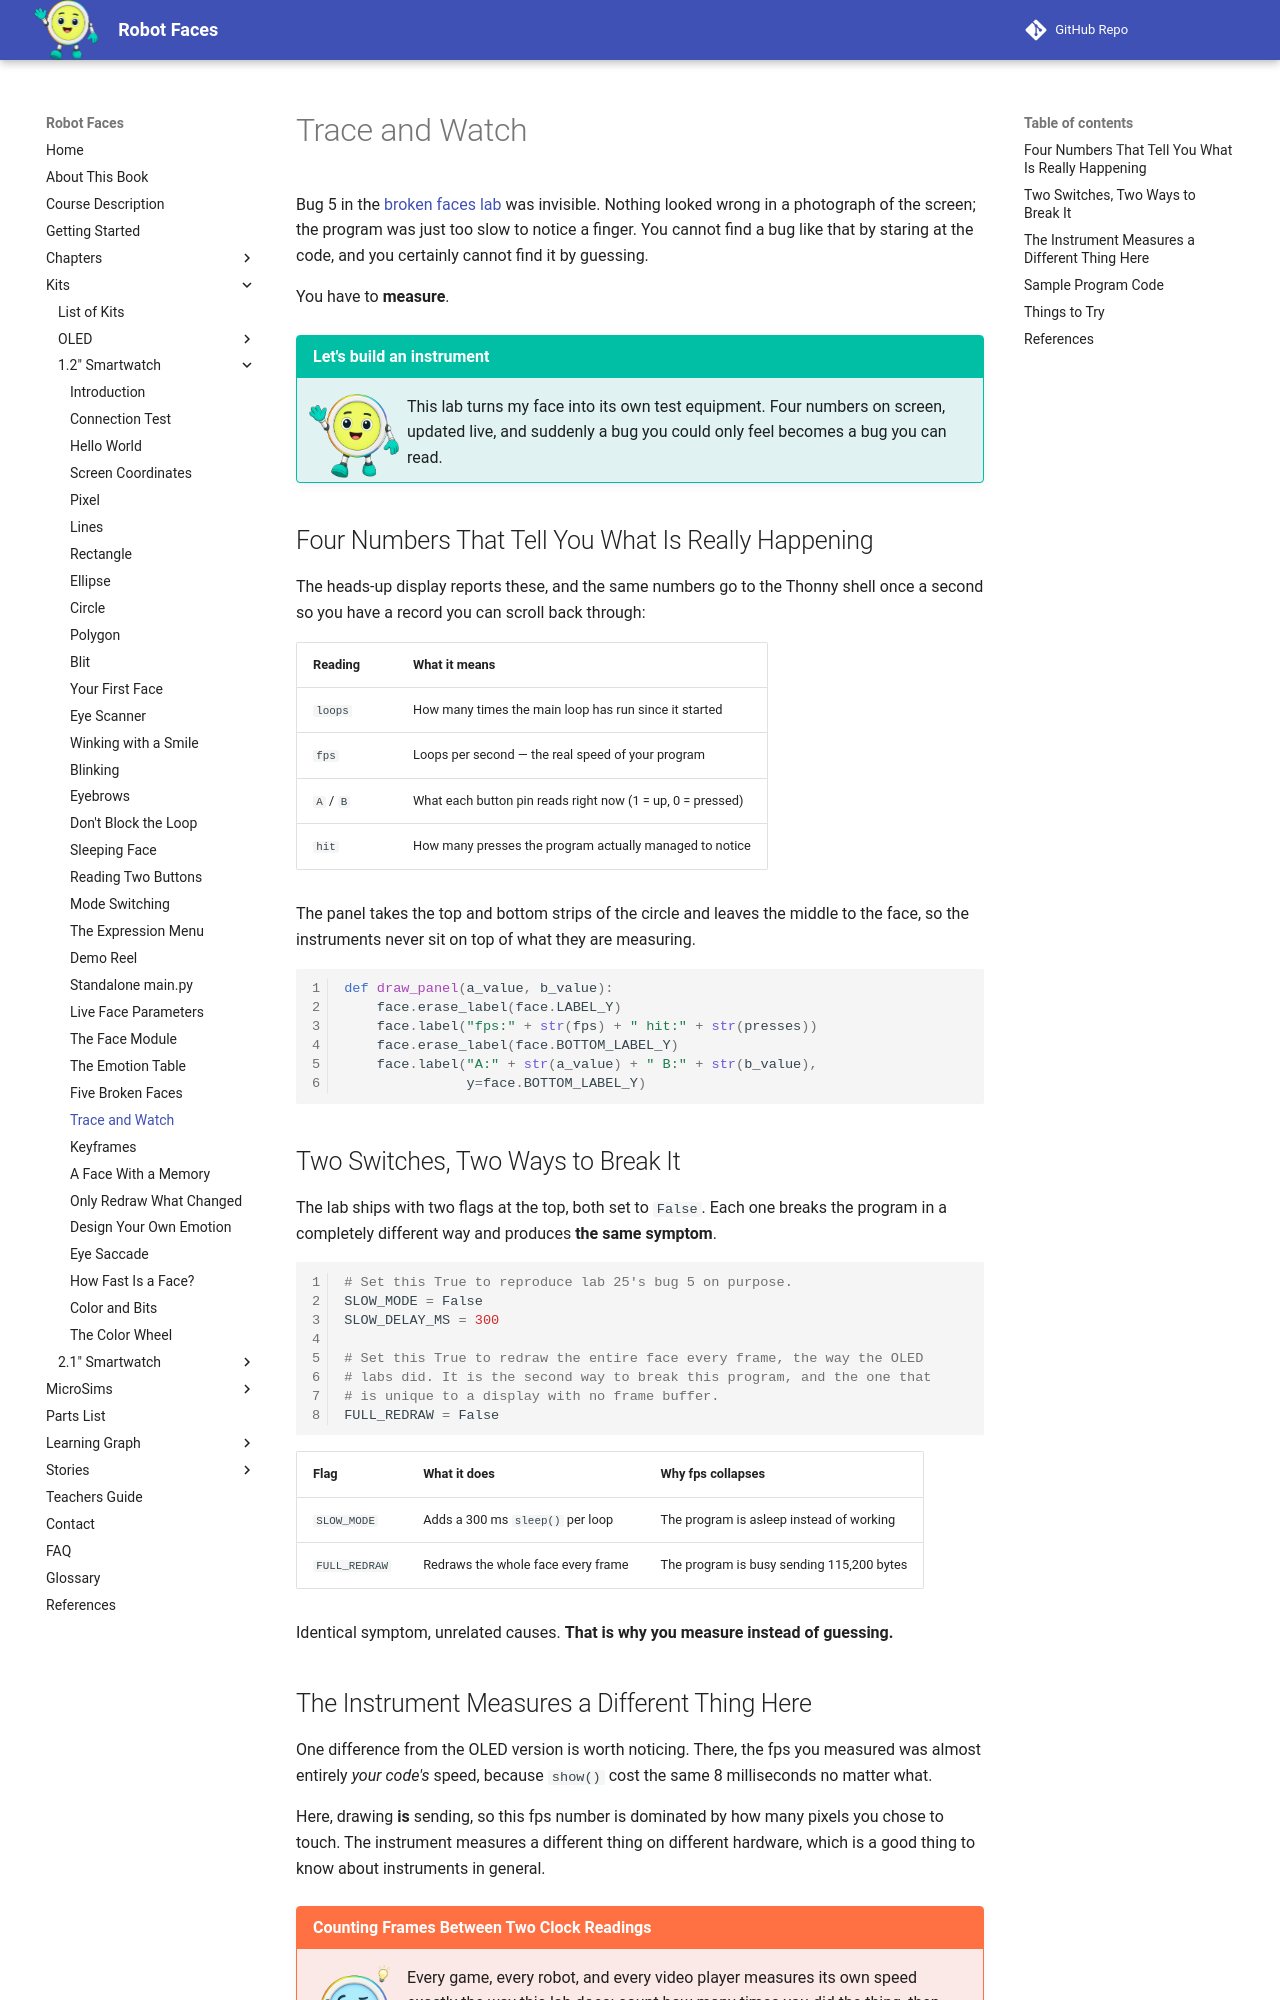

repository: dmccreary/robot-faces · page: kits/smartwatch/trace-and-watch/index.html · generator: mkdocs

# Trace and Watch

Bug 5 in the [broken faces lab](../broken-faces/index.md) was invisible. Nothing looked wrong in a
photograph of the screen; the program was just too slow to notice a finger. You cannot find a bug
like that by staring at the code, and you certainly cannot find it by guessing.

You have to **measure**.

!!! mascot-welcome "Let's build an instrument"
    ![Pixel waving welcome](../../../img/mascot/welcome.png){ class="mascot-admonition-img" }
    This lab turns my face into its own test equipment. Four numbers on screen, updated live, and suddenly a bug you could only feel becomes a bug you can read.

## Four Numbers That Tell You What Is Really Happening

The heads-up display reports these, and the same numbers go to the Thonny shell once a second so
you have a record you can scroll back through:

| Reading | What it means |
|---|---|
| `loops` | How many times the main loop has run since it started |
| `fps` | Loops per second — the real speed of your program |
| `A` / `B` | What each button pin reads right now (1 = up, 0 = pressed) |
| `hit` | How many presses the program actually managed to notice |

The panel takes the top and bottom strips of the circle and leaves the middle to the face, so the
instruments never sit on top of what they are measuring.

```py
def draw_panel(a_value, b_value):
    face.erase_label(face.LABEL_Y)
    face.label("fps:" + str(fps) + " hit:" + str(presses))
    face.erase_label(face.BOTTOM_LABEL_Y)
    face.label("A:" + str(a_value) + " B:" + str(b_value),
               y=face.BOTTOM_LABEL_Y)
```

## Two Switches, Two Ways to Break It

The lab ships with two flags at the top, both set to `False`. Each one breaks the program in a
completely different way and produces **the same symptom**.

```py
# Set this True to reproduce lab 25's bug 5 on purpose.
SLOW_MODE = False
SLOW_DELAY_MS = 300

# Set this True to redraw the entire face every frame, the way the OLED
# labs did. It is the second way to break this program, and the one that
# is unique to a display with no frame buffer.
FULL_REDRAW = False
```

| Flag | What it does | Why fps collapses |
|---|---|---|
| `SLOW_MODE` | Adds a 300 ms `sleep()` per loop | The program is asleep instead of working |
| `FULL_REDRAW` | Redraws the whole face every frame | The program is busy sending 115,200 bytes |

Identical symptom, unrelated causes. **That is why you measure instead of guessing.**
